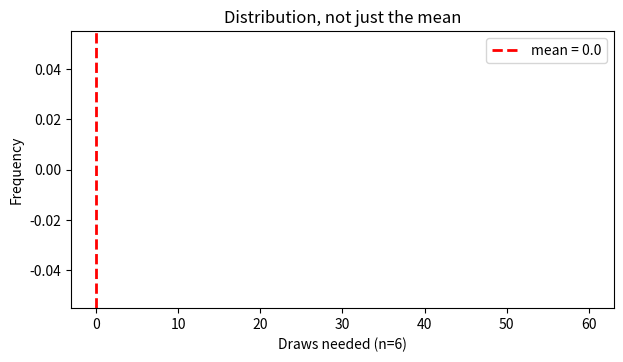

Reproduce this figure in Python.
import numpy as np
import matplotlib.pyplot as plt

rng = np.random.default_rng(20260302)
print("준비 완료")

def collect_once(n, rng):
    seen = np.zeros(n, dtype=bool)   # 각 종류를 봤는지 기록
    count = 0
    while not seen.all():            # 전부 True가 될 때까지
        k = rng.integers(0, n)       # 무작위로 한 장
        seen[k] = True               # 봤다고 기록
        # TODO 1: 뽑은 횟수를 1 늘리세요.  힌트: count += 1
    return count


print("n=6 한 번 해보기:", collect_once(6, rng))
print("n=6 또 해보기  :", collect_once(6, rng))

def collect_mean(n, repeats=2000, seed=20260302):
    rng = np.random.default_rng(seed)
    draws = [collect_once(n, rng) for _ in range(repeats)]
    # TODO 2: draws의 평균과 draws 배열을 함께 돌려주세요
    return 0.0, np.array(draws)


mean6, draws6 = collect_mean(6)
print(f"n=6 평균: {mean6:.2f} 상자")

def theory(n):
    # TODO 3: 조화수 H_n = 1 + 1/2 + ... + 1/n 을 구하고 n을 곱해 돌려주세요
    harmonic = 0.0
    return n * harmonic


for n in [6, 10, 50]:
    print(f"n={n:>3} 이론값 {theory(n):8.2f}")

ns = range(2, 31)
sim = [collect_mean(n, repeats=500)[0] for n in ns]
theo = [theory(n) for n in ns]

plt.figure(figsize=(7, 4))
# TODO 4: 시뮬레이션 결과는 점으로, 이론값은 선으로 그리세요
#         힌트: plt.plot(list(ns), sim, "o", label="simulation")

plt.xlabel("Number of coupon types n")
plt.ylabel("Mean draws to collect all")
plt.title("Coupon collector")
plt.legend()
plt.show()

plt.figure(figsize=(7, 3.6))
plt.hist(draws6, bins=range(6, 61), color="steelblue")
plt.axvline(mean6, color="red", ls="--", lw=2, label=f"mean = {mean6:.1f}")
plt.xlabel("Draws needed (n=6)")
plt.ylabel("Frequency")
plt.title("Distribution, not just the mean")
plt.legend()
plt.show()

print(f"평균        : {mean6:.1f}")
print(f"표준편차    : {draws6.std():.1f}")
# TODO 5: 15상자 안에 다 모을 확률을 구하세요.  힌트: (draws6 <= 15).mean()
print("15상자 안에 다 모을 확률:", None)
